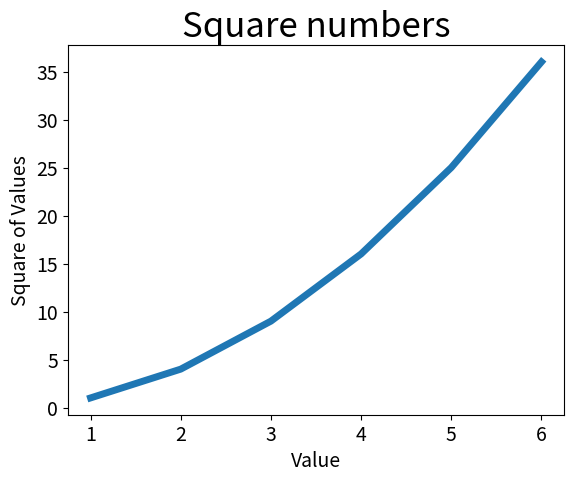

This figure's Python source:
import matplotlib.pyplot as plt

input_values = [1, 2, 3, 4, 5, 6]
squares = [1, 4, 9, 16, 25, 36]
plt.plot(input_values, squares, linewidth = 5)
plt.title('Square numbers', fontsize=25)
plt.xlabel('Value', fontsize=14)
plt.ylabel('Square of Values', fontsize=14)
plt.tick_params(axis='both', labelsize=14)
plt.show()
